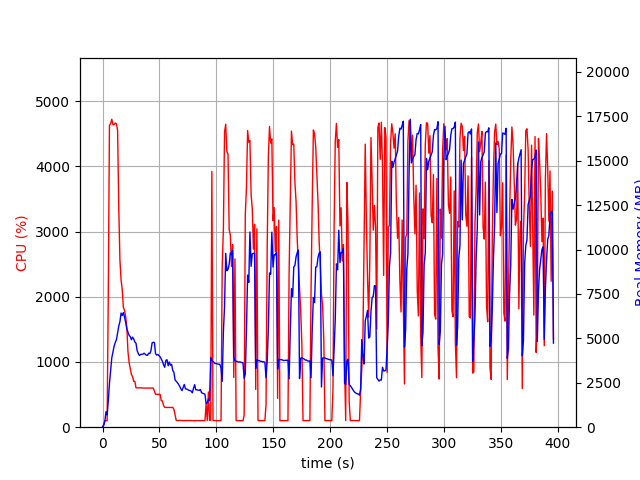

The data file committed next to this chart (first rows):
elapsed_time, nproc, cpu, mem_real, mem_virtual
4.601478576660156e-05, 1, 0.0, 9.074, 3185
1.007, 1, 44.7, 96.71, 777.6
2.016, 1, 99.1, 328.7, 1902
3.025, 1, 101.1, 872.7, 3182
4.035, 1, 99.1, 686.3, 2670
5.044, 1, 2026, 1473, 7353
6.07, 1, 4632, 2446, 8371
7.096, 1, 4655, 3173, 9172
8.121, 1, 4723, 3904, 9969
9.148, 1, 4640, 4249, 10368
10.17, 1, 4638, 4561, 10755
11.2, 1, 4664, 4773, 11024
12.23, 1, 4656, 4935, 11373
13.25, 1, 4544, 5319, 11877
14.27, 1, 3356, 5695, 12465
15.28, 1, 2566, 5936, 12967
16.29, 1, 2257, 6427, 13539
17.3, 1, 2111, 6288, 13855
18.32, 1, 1838, 6458, 14179
19.33, 1, 1792, 6196, 14343
20.33, 1, 1695, 5893, 14343
21.34, 1, 1530, 5537, 14343
22.35, 1, 1159, 5359, 14343
23.36, 1, 992.5, 5171, 14343
24.37, 1, 899.7, 5101, 14415
25.38, 1, 808.6, 4922, 14657
26.38, 1, 776.7, 5071, 14865
27.4, 1, 702.3, 4968, 15207
28.41, 1, 702.5, 4798, 15341
29.41, 1, 604.8, 4724, 15587
30.42, 1, 602.9, 4310, 15587
31.44, 1, 602.8, 4146, 15587
32.44, 1, 602.3, 4038, 15587
33.45, 1, 602.0, 4090, 15587
34.46, 1, 603.7, 4108, 15587
35.47, 1, 600.2, 4112, 15587
36.48, 1, 600.3, 4166, 15587
37.49, 1, 599.9, 4113, 15587
38.5, 1, 599.7, 4053, 15587
39.51, 1, 599.0, 4046, 15587
40.52, 1, 600.2, 4166, 15587
41.54, 1, 601.9, 4141, 15587
42.55, 1, 600.3, 4302, 15587
43.56, 1, 600.9, 4746, 15779
44.57, 1, 600.0, 4783, 15779
45.58, 1, 551.1, 4765, 16003
46.59, 1, 505.9, 4139, 16003
47.6, 1, 504.4, 4060, 16003
48.61, 1, 502.4, 4094, 16003
49.62, 1, 503.1, 4031, 16003
50.63, 1, 502.2, 3962, 16003
51.64, 1, 404.5, 3832, 16003
52.65, 1, 403.3, 3711, 16003
53.66, 1, 332.5, 3509, 16003
54.67, 1, 304.0, 3372, 16003
55.68, 1, 302.9, 3764, 16003
56.69, 1, 303.3, 3798, 16003
57.7, 1, 303.8, 3459, 16003
58.71, 1, 302.7, 3670, 16003
59.72, 1, 302.8, 3490, 16003
... 332 more rows
